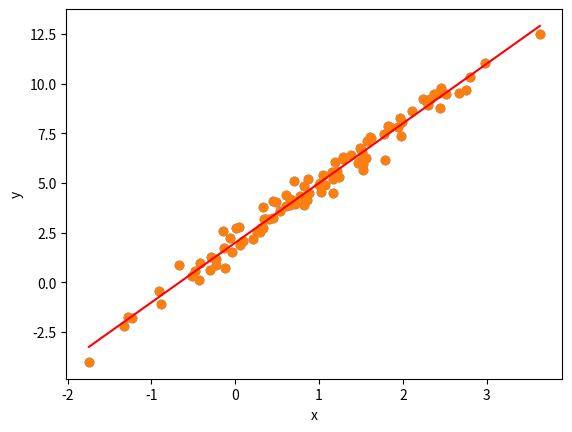

Here is the Python script that generated this plot:
import numpy as np
import matplotlib.pyplot as plt

# Generowanie zbioru punktów
a = np.random.randint(0, 5)
x = np.random.normal(1, 1, 100)
y = a * x + 1 + np.random.normal(1, 0.4, 100)

# Wizualizacja wykresu
plt.scatter(x, y)
plt.xlabel("x")
plt.ylabel("y")
plt.show()

X = np.column_stack((x, np.ones_like(x)))
y = y.reshape(-1, 1)
print(X)
print(y)

# Estymacja parametrów
parameters = np.linalg.inv(X.T @ X) @ (X.T @ y)
a, b = parameters.flatten()

# Dopasowanie krzywej
x_fit = np.linspace(np.min(x), np.max(x), 100)
y_fit = a * x_fit + b

# Wyświetlenie krzywej dopasowanej
plt.plot(x_fit, y_fit, color='r')

# Wizualizacja wykresu
plt.scatter(x, y)
plt.xlabel("x")
plt.ylabel("y")
plt.show()
